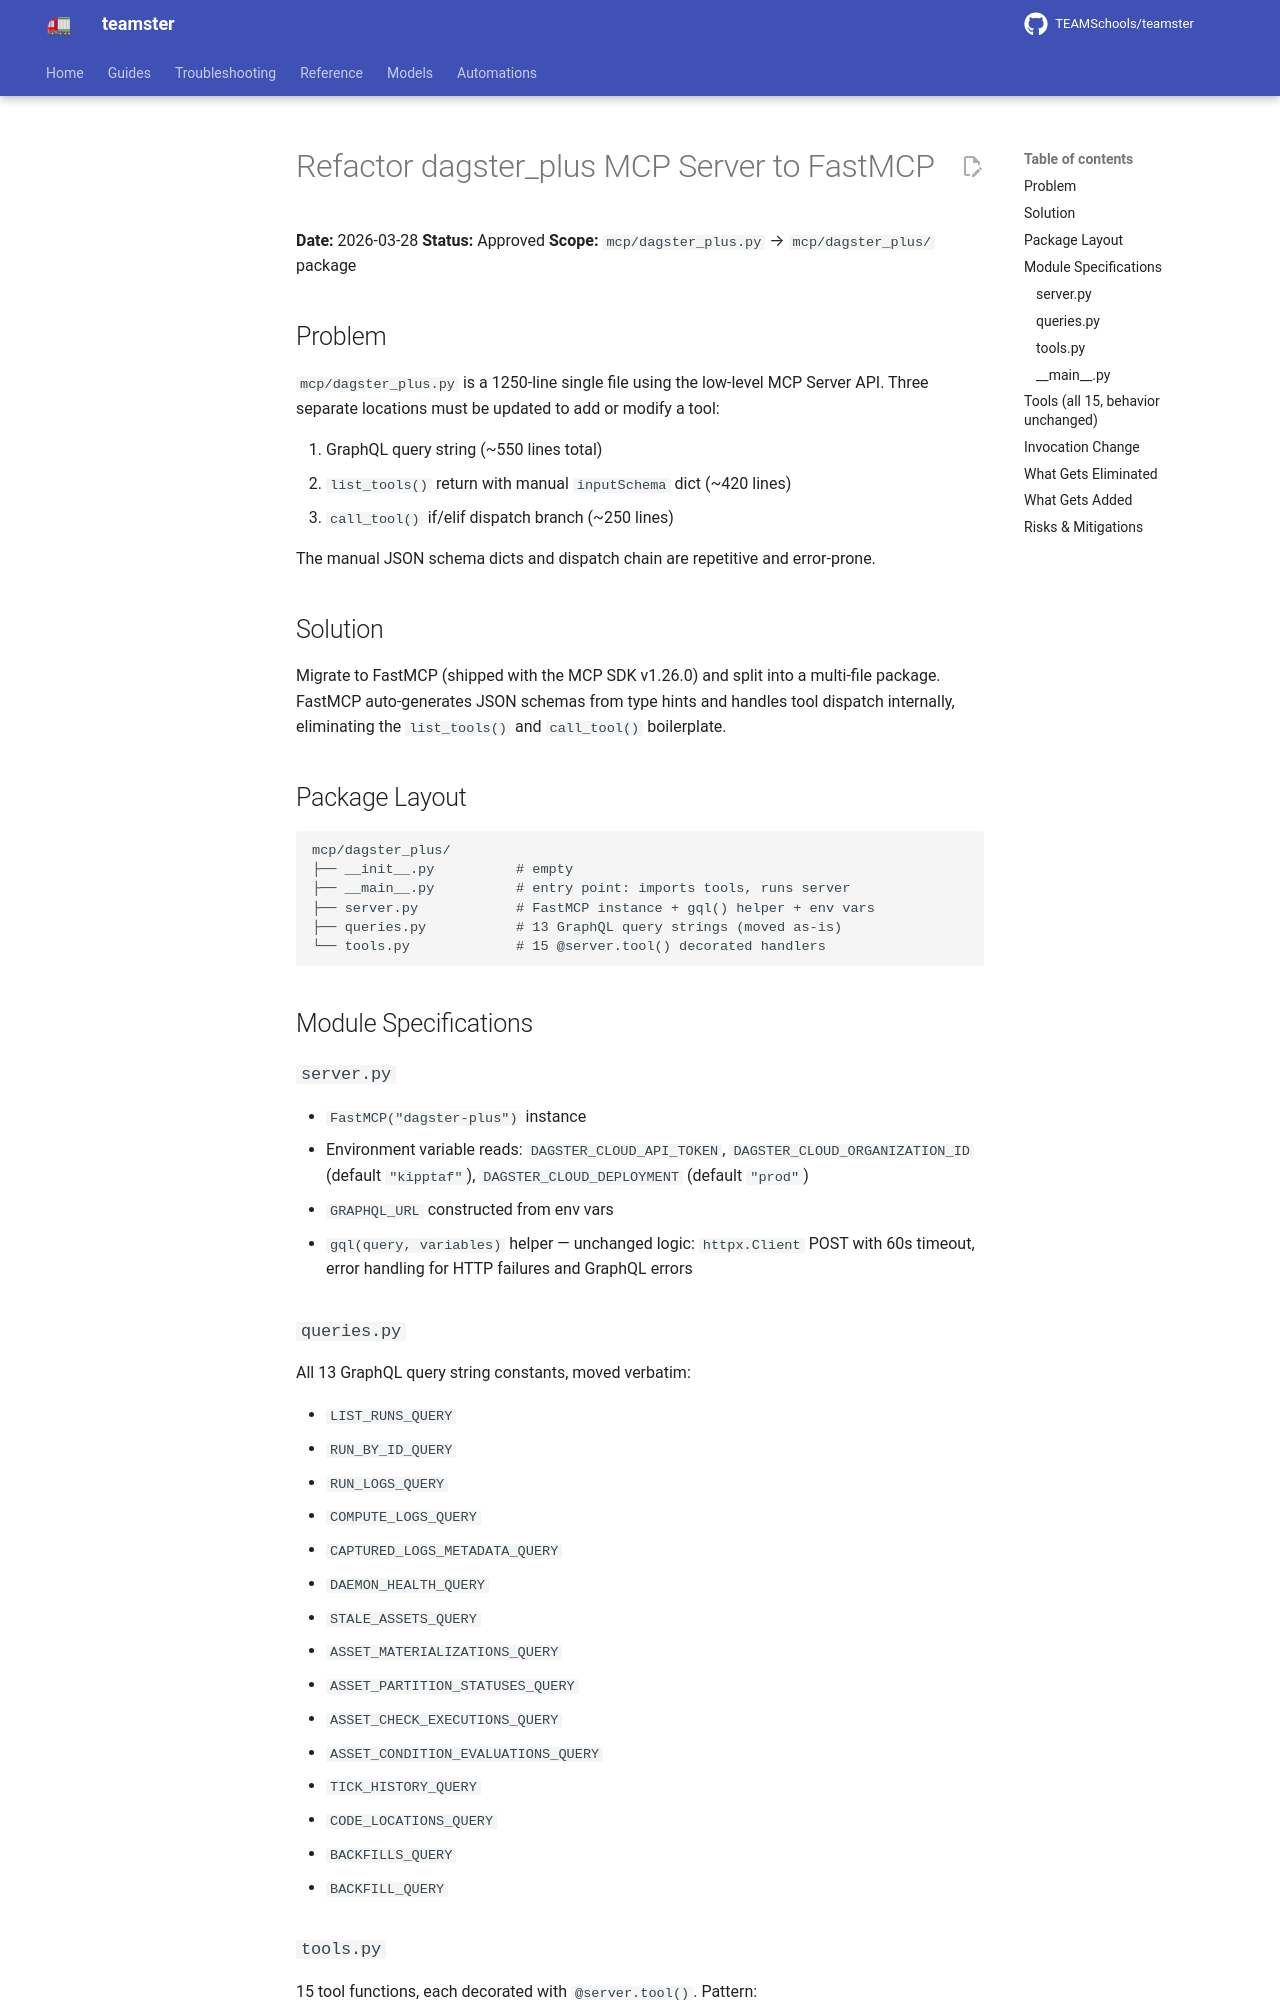

repository: TEAMSchools/teamster · page: superpowers/specs/2026-03-28-dagster-plus-mcp-fastmcp-refactor-design/index.html · generator: mkdocs

# Refactor dagster_plus MCP Server to FastMCP

**Date:** 2026-03-28 **Status:** Approved **Scope:** `mcp/dagster_plus.py` →
`mcp/dagster_plus/` package

## Problem

`mcp/dagster_plus.py` is a 1250-line single file using the low-level MCP Server
API. Three separate locations must be updated to add or modify a tool:

1. GraphQL query string (~550 lines total)
2. `list_tools()` return with manual `inputSchema` dict (~420 lines)
3. `call_tool()` if/elif dispatch branch (~250 lines)

The manual JSON schema dicts and dispatch chain are repetitive and error-prone.

## Solution

Migrate to FastMCP (shipped with the MCP SDK v1.26.0) and split into a
multi-file package. FastMCP auto-generates JSON schemas from type hints and
handles tool dispatch internally, eliminating the `list_tools()` and
`call_tool()` boilerplate.

## Package Layout

```text
mcp/dagster_plus/
├── __init__.py          # empty
├── __main__.py          # entry point: imports tools, runs server
├── server.py            # FastMCP instance + gql() helper + env vars
├── queries.py           # 13 GraphQL query strings (moved as-is)
└── tools.py             # 15 @server.tool() decorated handlers
```

## Module Specifications

### `server.py`

- `FastMCP("dagster-plus")` instance
- Environment variable reads: `DAGSTER_CLOUD_API_TOKEN`,
  `DAGSTER_CLOUD_ORGANIZATION_ID` (default `"kipptaf"`),
  `DAGSTER_CLOUD_DEPLOYMENT` (default `"prod"`)
- `GRAPHQL_URL` constructed from env vars
- `gql(query, variables)` helper — unchanged logic: `httpx.Client` POST with 60s
  timeout, error handling for HTTP failures and GraphQL errors

### `queries.py`

All 13 GraphQL query string constants, moved verbatim:

- `LIST_RUNS_QUERY`
- `RUN_BY_ID_QUERY`
- `RUN_LOGS_QUERY`
- `COMPUTE_LOGS_QUERY`
- `CAPTURED_LOGS_METADATA_QUERY`
- `DAEMON_HEALTH_QUERY`
- `STALE_ASSETS_QUERY`
- `ASSET_MATERIALIZATIONS_QUERY`
- `ASSET_PARTITION_STATUSES_QUERY`
- `ASSET_CHECK_EXECUTIONS_QUERY`
- `ASSET_CONDITION_EVALUATIONS_QUERY`
- `TICK_HISTORY_QUERY`
- `CODE_LOCATIONS_QUERY`
- `BACKFILLS_QUERY`
- `BACKFILL_QUERY`
